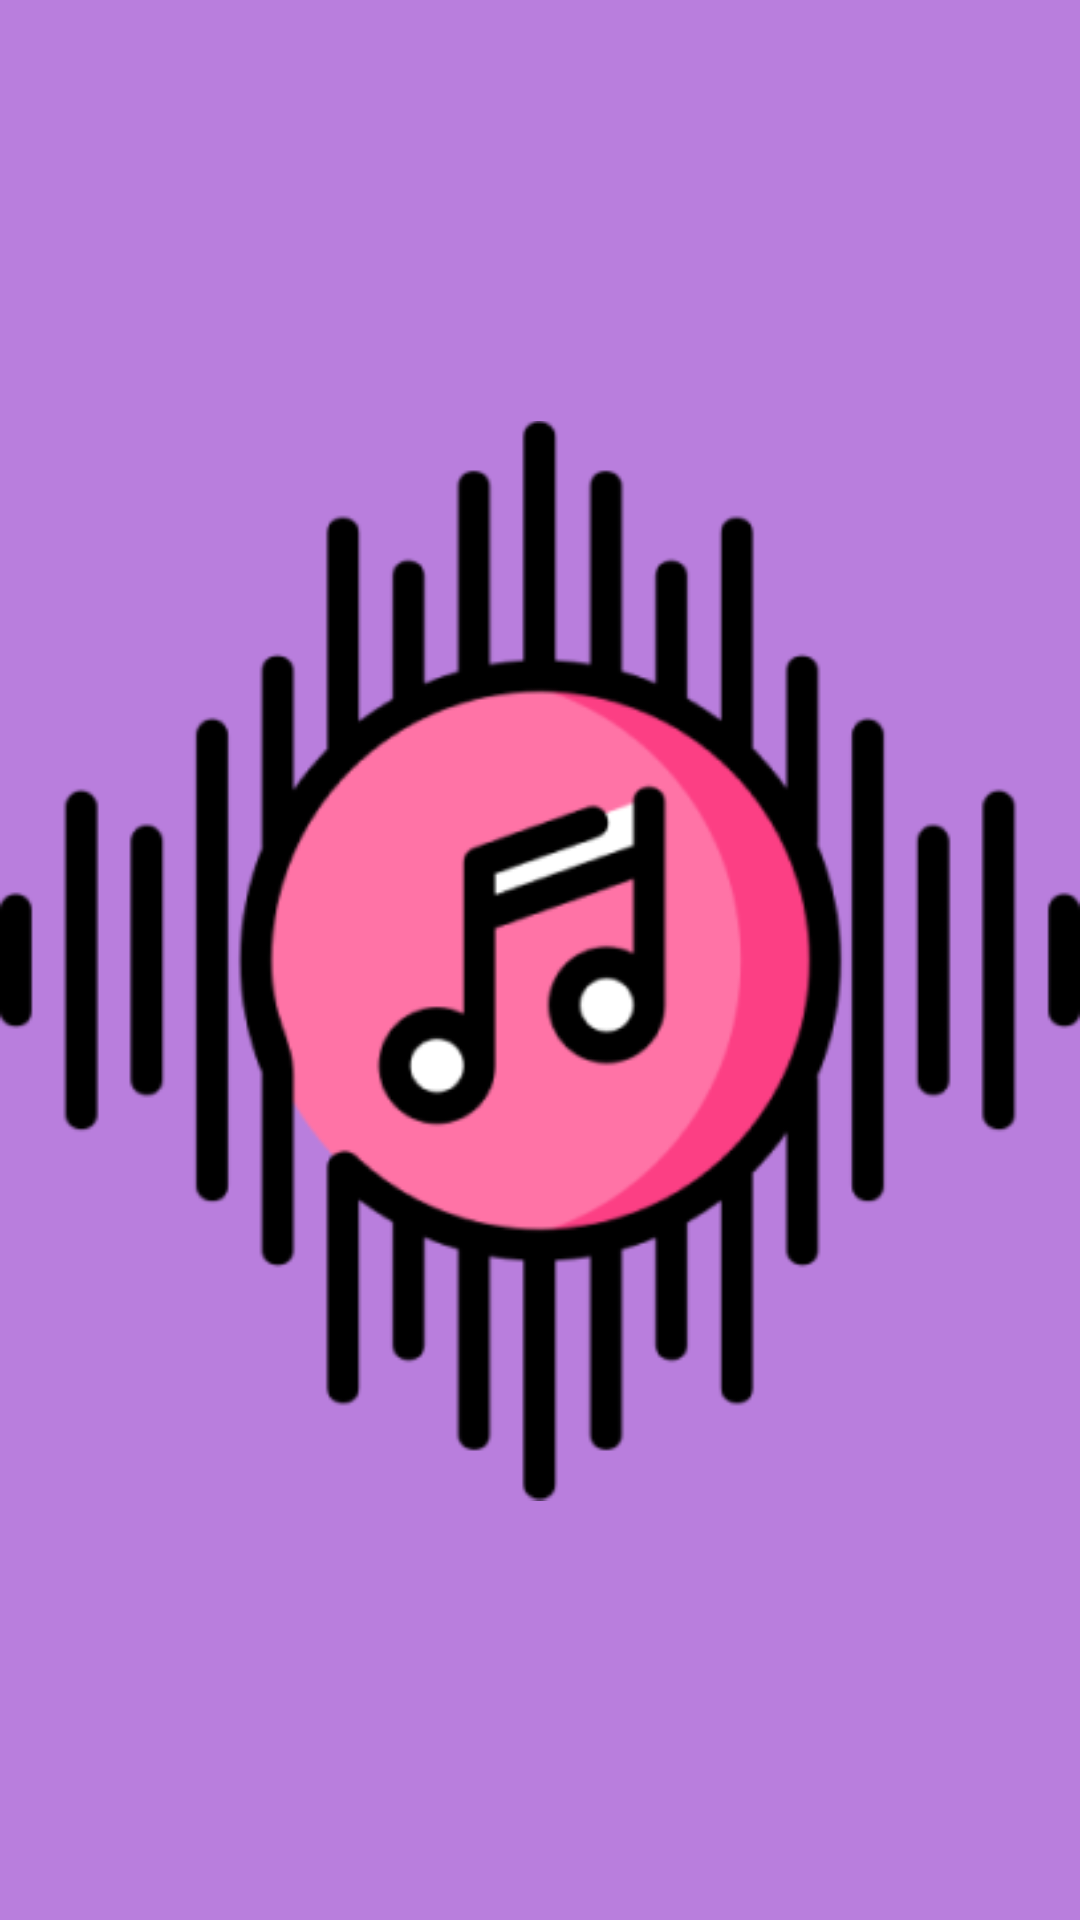

Reconstruct the res/layout file that produces this screen, plus the resources it refers to.
<!-- AndroidManifest.xml: application theme Theme.musicStore -->
<!-- res/layout/activity_launch.xml -->
<?xml version="1.0" encoding="utf-8"?>
<androidx.constraintlayout.widget.ConstraintLayout xmlns:android="http://schemas.android.com/apk/res/android"
    xmlns:app="http://schemas.android.com/apk/res-auto"
    xmlns:tools="http://schemas.android.com/tools"
    android:layout_width="match_parent"
    android:layout_height="match_parent"
    tools:context="com.example.musicStore.LaunchActivity"
    android:background="@color/yang"
    >

    <ImageView
        android:layout_width="wrap_content"
        android:layout_height="wrap_content"
        android:src="@drawable/musiclaunch"
        app:layout_constraintBottom_toBottomOf="parent"
        app:layout_constraintEnd_toEndOf="parent"
        app:layout_constraintStart_toStartOf="parent"
        app:layout_constraintTop_toTopOf="parent"
        android:contentDescription="@string/todo" />


</androidx.constraintlayout.widget.ConstraintLayout>
<!-- resources referenced by this layout -->
<resources>
  <color name="yang">#B97EDD</color>
  <!-- drawable musiclaunch: png bitmap (drawable, 23061 bytes) -->
  <string name="todo">TODO</string>
  <style name="Theme.musicStore" parent="Theme.MaterialComponents.DayNight.NoActionBar">
          
          <item name="colorPrimary">@color/purple_500</item>
          <item name="colorPrimaryVariant">@color/purple_700</item>
          <item name="colorOnPrimary">@color/white</item>
          
          <item name="colorSecondary">@color/teal_200</item>
          <item name="colorSecondaryVariant">@color/teal_700</item>
          <item name="colorOnSecondary">@color/black</item>
          
          <item name="android:statusBarColor" tools:targetApi="l">?attr/colorPrimaryVariant</item>
          
      </style>
  <color name="purple_500">#FF6200EE</color>
  <color name="purple_700">#FF3700B3</color>
  <color name="white">#FFFFFFFF</color>
  <color name="teal_200">#FF03DAC5</color>
  <color name="teal_700">#FF018786</color>
  <color name="black">#FF000000</color>
</resources>
